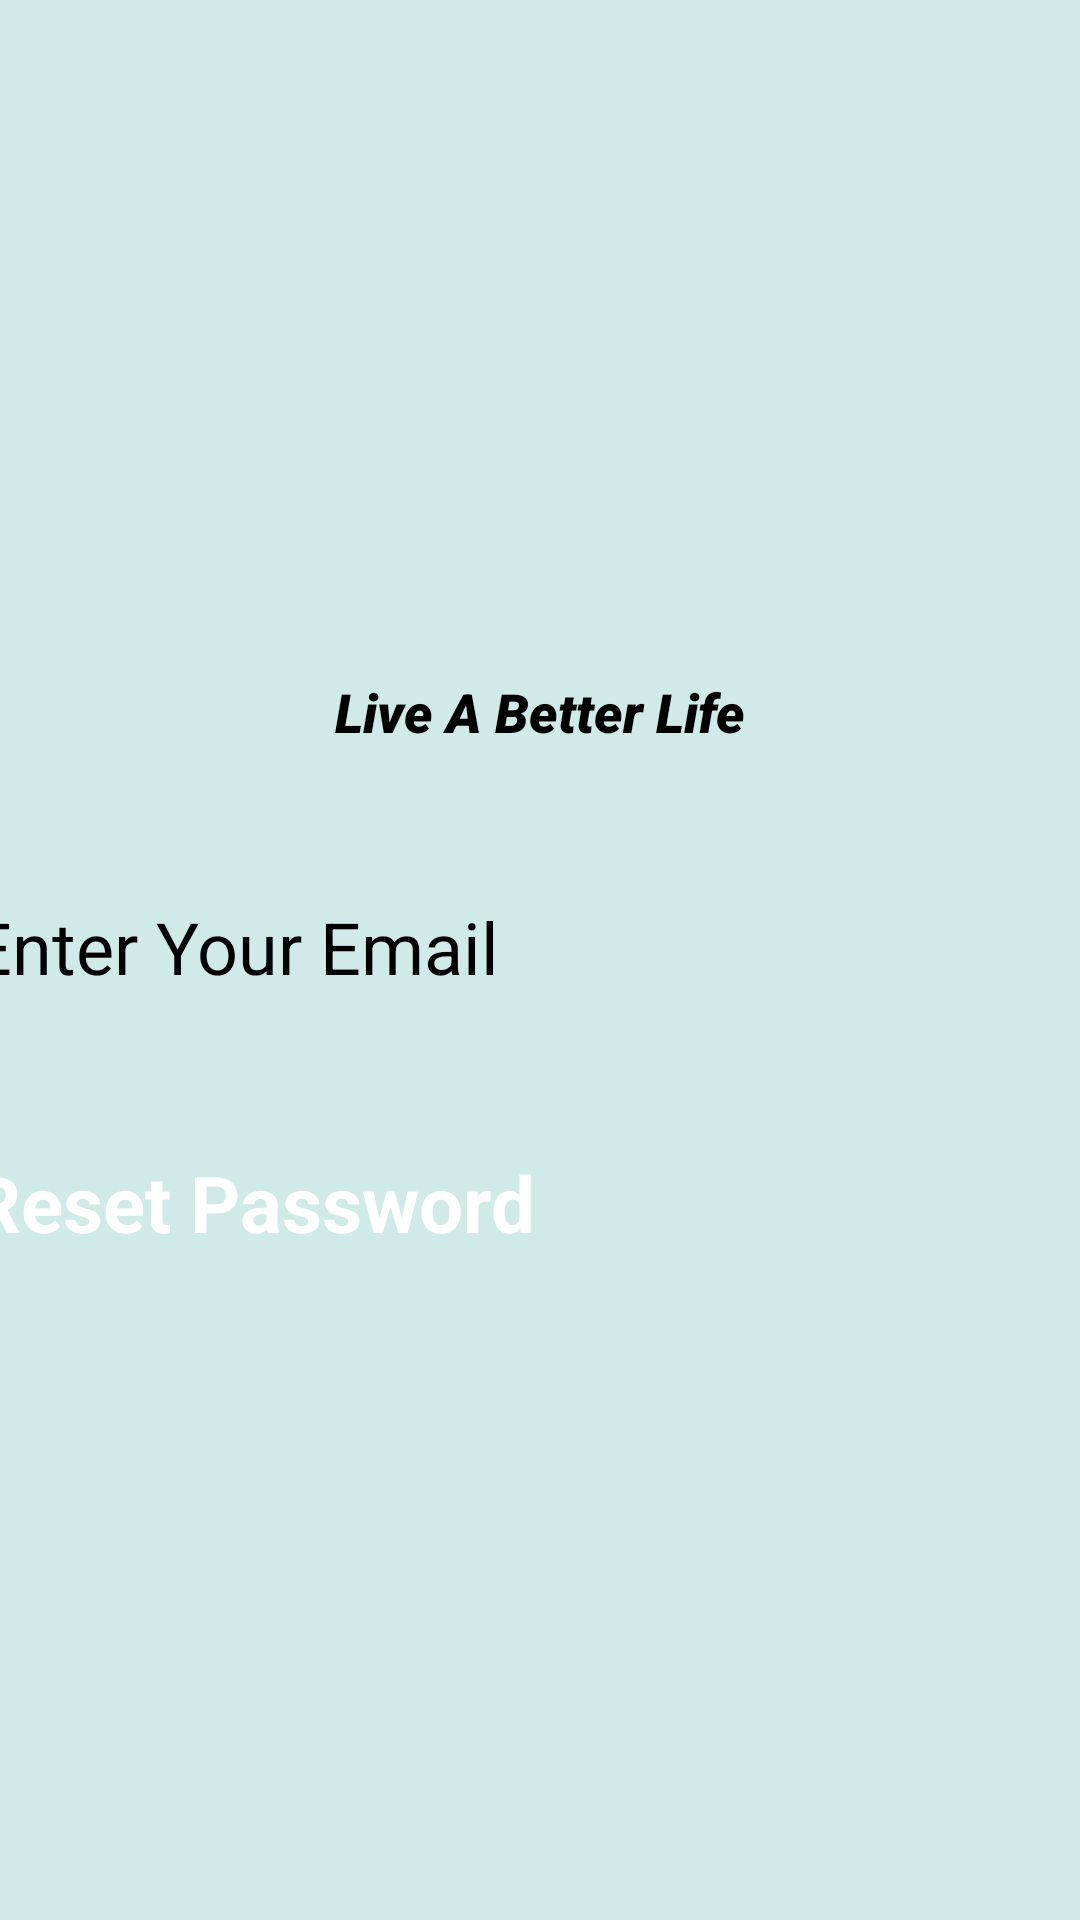

Reconstruct the res/layout file that produces this screen, plus the resources it refers to.
<!-- AndroidManifest.xml: application theme Theme.8You -->
<!-- res/layout/activity_forgot_password.xml -->
<?xml version="1.0" encoding="utf-8"?>
<androidx.constraintlayout.widget.ConstraintLayout xmlns:android="http://schemas.android.com/apk/res/android"
    xmlns:app="http://schemas.android.com/apk/res-auto"
    xmlns:tools="http://schemas.android.com/tools"
    android:layout_width="match_parent"
    android:layout_height="match_parent"
    tools:context=".forgotPassword"
    android:background="#D0EAE7">


    <ImageView
        android:id="@+id/banner"
        android:layout_width="236dp"
        android:layout_height="225dp"
        android:layout_gravity="center"
        android:src="@drawable/logo_8you"
        app:layout_constraintTop_toTopOf="parent"
        app:layout_constraintRight_toRightOf="parent"
        app:layout_constraintLeft_toLeftOf="parent" />

    <TextView
        android:id="@+id/bannerDescription"
        android:layout_width="wrap_content"
        android:layout_height="wrap_content"
        android:text="Live A Better Life"
        android:textSize="18sp"
        android:textAlignment="center"
        android:textStyle="italic"
        android:fontFamily="sans-serif-black"
        app:layout_constraintTop_toBottomOf="@+id/banner"
        app:layout_constraintRight_toRightOf="parent"
        app:layout_constraintLeft_toLeftOf="parent"/>

    <EditText
        android:id="@+id/email"
        android:layout_width="380dp"
        android:layout_height="60dp"
        android:layout_marginTop="50dp"
        android:ems="10"
        android:hint="Enter Your Email"
        android:inputType="textEmailAddress"
        android:background="@drawable/rounded_corner"
        android:textSize="24sp"
        app:layout_constraintLeft_toLeftOf="parent"
        app:layout_constraintRight_toRightOf="parent"
        app:layout_constraintTop_toBottomOf="@+id/bannerDescription"/>

    <Button
        android:id="@+id/resetPassword"
        android:layout_width="380dp"
        android:layout_height="70dp"
        android:layout_marginTop="24dp"
        android:backgroundTint="#535C5B"
        android:textColor="#ffffff"
        android:text="Reset Password"
        android:textSize="26dp"
        android:textStyle="bold"
        app:layout_constraintLeft_toLeftOf="parent"
        app:layout_constraintRight_toRightOf="parent"
        app:layout_constraintTop_toBottomOf="@+id/email"/>

    <ProgressBar
        android:id="@+id/progressBar"
        style="?android:attr/progressBarStyleLarge"
        android:layout_width="wrap_content"
        android:layout_height="wrap_content"
        android:layout_centerInParent="true"
        android:visibility="gone"
        app:layout_constraintBottom_toBottomOf="parent"
        app:layout_constraintHorizontal_bias="0.498"
        app:layout_constraintLeft_toLeftOf="parent"
        app:layout_constraintRight_toRightOf="parent"
        app:layout_constraintTop_toTopOf="parent"
        app:layout_constraintVertical_bias="0.59"
        tools:ignore="MissingConstraints"/>


</androidx.constraintlayout.widget.ConstraintLayout>
<!-- resources referenced by this layout -->
<resources>

</resources>
